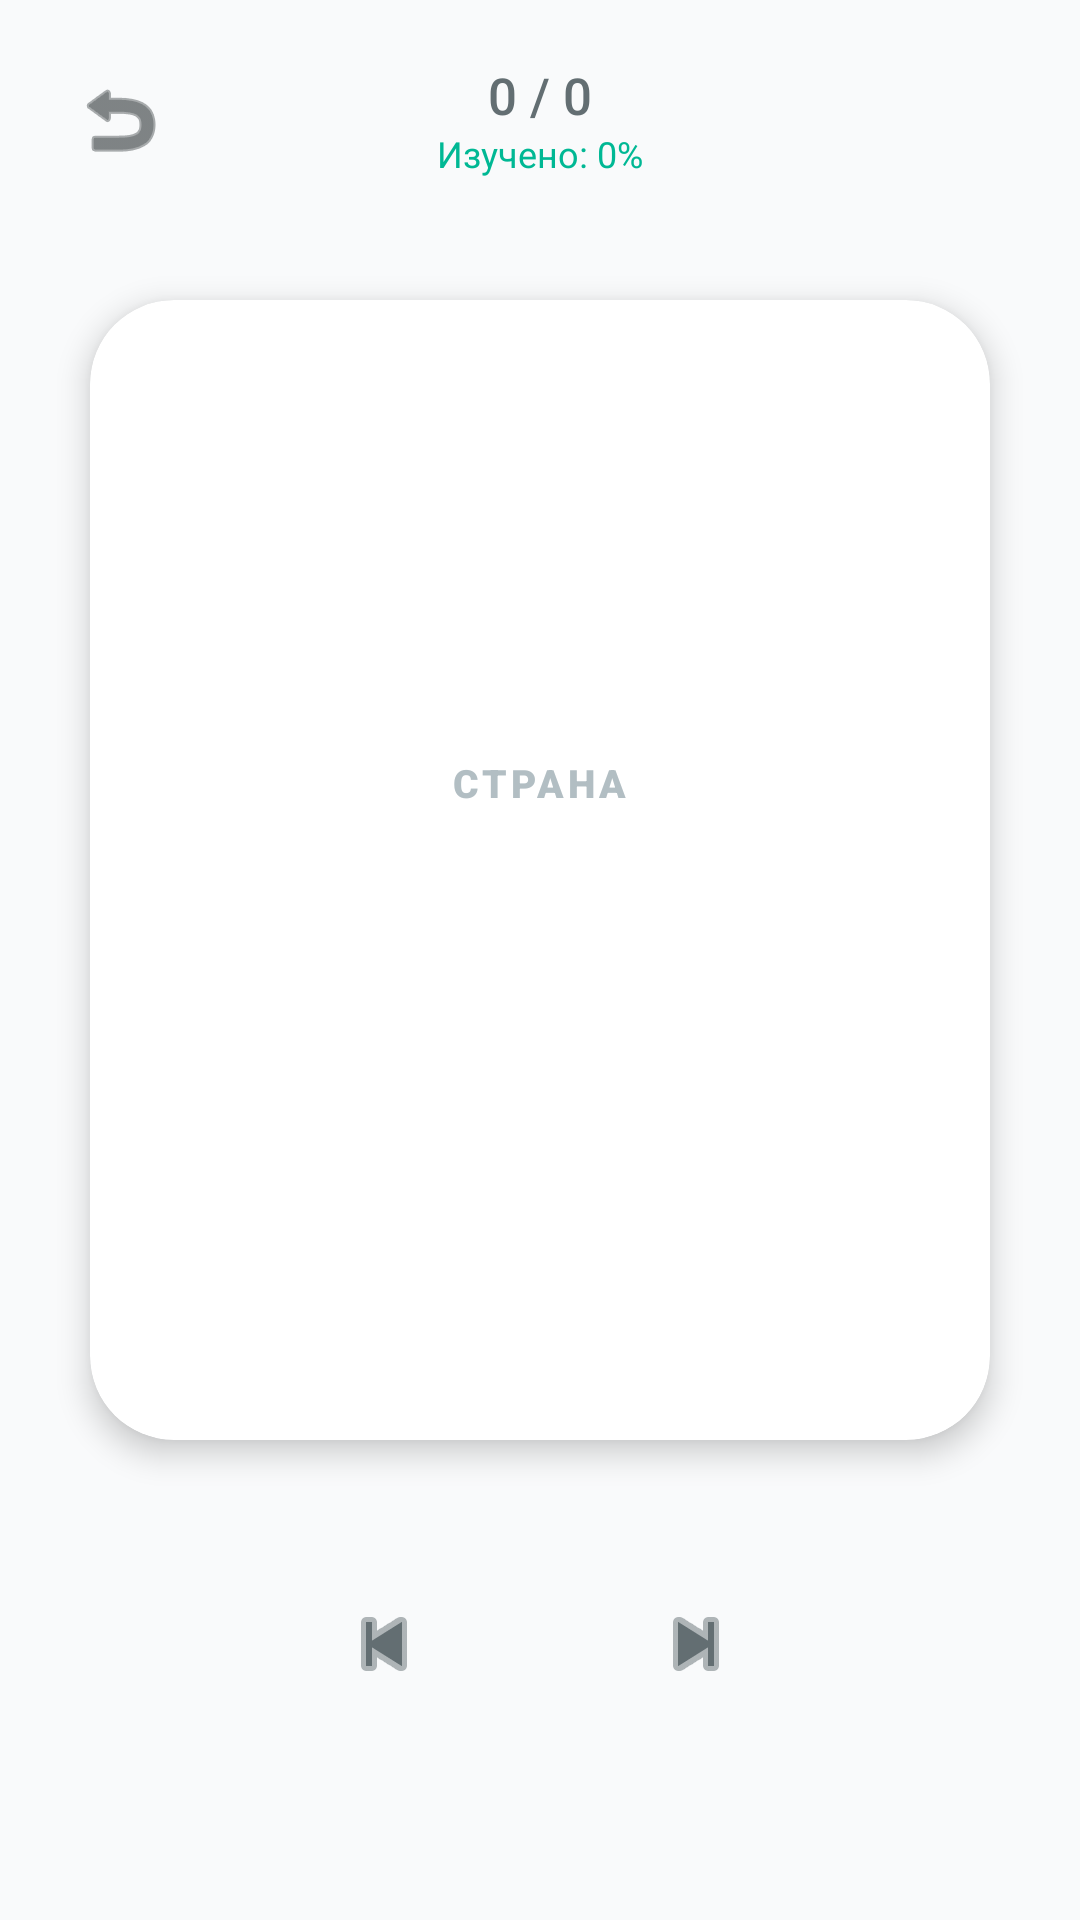

Reconstruct the res/layout file that produces this screen, plus the resources it refers to.
<!-- AndroidManifest.xml: application theme Theme.CountryExplorerD -->
<!-- res/layout/fragment_flashcard.xml -->
<?xml version="1.0" encoding="utf-8"?>
<RelativeLayout xmlns:android="http://schemas.android.com/apk/res/android"
    xmlns:app="http://schemas.android.com/apk/res-auto"
    android:layout_width="match_parent"
    android:layout_height="match_parent"
    android:background="#F9FAFB">

    
    <RelativeLayout
        android:id="@+id/topBar"
        android:layout_width="match_parent"
        android:layout_height="wrap_content"
        android:padding="16dp">

        <ImageButton
            android:id="@+id/btnBackToMenu"
            android:layout_width="48dp"
            android:layout_height="48dp"
            android:background="?attr/selectableItemBackgroundBorderless"
            android:src="@android:drawable/ic_menu_revert"
            app:tint="#2D3436" />

        <LinearLayout
            android:layout_width="wrap_content"
            android:layout_height="wrap_content"
            android:layout_centerInParent="true"
            android:orientation="vertical"
            android:gravity="center">

            <TextView
                android:id="@+id/tvCounter"
                android:layout_width="wrap_content"
                android:layout_height="wrap_content"
                android:text="0 / 0"
                android:textColor="#636E72"
                android:textSize="17sp"
                android:fontFamily="sans-serif-medium" />

            <TextView
                android:id="@+id/tvPercent"
                android:layout_width="wrap_content"
                android:layout_height="wrap_content"
                android:text="Изучено: 0%"
                android:textColor="#00B894"
                android:textSize="12sp"
                android:fontFamily="sans-serif-bold" />
        </LinearLayout>
    </RelativeLayout>

    
    <androidx.cardview.widget.CardView
        android:id="@+id/flashcard"
        android:layout_width="match_parent"
        android:layout_height="380dp"
        android:layout_below="@id/topBar"
        android:layout_marginHorizontal="30dp"
        android:layout_marginTop="20dp"
        app:cardCornerRadius="28dp"
        app:cardElevation="6dp">

        <LinearLayout
            android:layout_width="match_parent"
            android:layout_height="match_parent"
            android:gravity="center"
            android:orientation="vertical"
            android:padding="20dp">

            <TextView
                android:id="@+id/tvHeader"
                android:layout_width="wrap_content"
                android:layout_height="wrap_content"
                android:text="СТРАНА"
                android:textColor="#B2BEC3"
                android:textSize="13sp"
                android:fontFamily="sans-serif-black"
                android:letterSpacing="0.1" />

            <TextView
                android:id="@+id/tvCardContent"
                android:layout_width="wrap_content"
                android:layout_height="wrap_content"
                android:layout_marginTop="15dp"
                android:gravity="center"
                android:textColor="#2D3436"
                android:textSize="32sp"
                android:fontFamily="sans-serif-medium" />

            <Button
                android:id="@+id/btnLearned"
                android:layout_width="wrap_content"
                android:layout_height="44dp"
                android:layout_marginTop="40dp"
                android:background="@drawable/btn_learned_outline"
                android:paddingHorizontal="24dp"
                android:text="Выучить"
                android:textAllCaps="false"
                android:textColor="#636E72"
                android:textSize="15sp"
                android:visibility="gone"
                app:backgroundTint="@null"
                android:stateListAnimator="@null" />
        </LinearLayout>
    </androidx.cardview.widget.CardView>

    
    <LinearLayout
        android:layout_width="match_parent"
        android:layout_height="wrap_content"
        android:layout_alignParentBottom="true"
        android:layout_marginBottom="60dp"
        android:orientation="vertical"
        android:gravity="center">

        
        <Button
            android:id="@+id/btnAutoPlay"
            android:layout_width="wrap_content"
            android:layout_height="48dp"
            android:text="⏸  Пауза"
            android:textSize="15sp"
            android:textStyle="bold"
            android:textColor="#FFFFFF"
            android:backgroundTint="#6366F1"
            android:paddingHorizontal="32dp"
            android:layout_marginBottom="16dp"
            android:visibility="gone"
            app:cornerRadius="24dp"/>

        
        <LinearLayout
            android:layout_width="wrap_content"
            android:layout_height="wrap_content"
            android:orientation="horizontal"
            android:gravity="center">

            <ImageButton
                android:id="@+id/btnPrev"
                android:layout_width="64dp"
                android:layout_height="64dp"
                android:layout_marginEnd="40dp"
                android:background="?attr/selectableItemBackgroundBorderless"
                android:src="@android:drawable/ic_media_previous"
                app:tint="#636E72" />

            <ImageButton
                android:id="@+id/btnNext"
                android:layout_width="64dp"
                android:layout_height="64dp"
                android:background="?attr/selectableItemBackgroundBorderless"
                android:src="@android:drawable/ic_media_next"
                app:tint="#636E72" />
        </LinearLayout>
    </LinearLayout>

</RelativeLayout>
<!-- resources referenced by this layout -->
<resources>
  <!-- drawable btn_learned_outline (drawable) -->
  <?xml version="1.0" encoding="utf-8"?>
  <shape xmlns:android="http://schemas.android.com/apk/res/android">
      <corners android:radius="22dp" />
      <stroke android:width="2dp" android:color="#B2BEC3" />
      <solid android:color="#00000000" />
  </shape>
  <style name="Theme.CountryExplorerD" parent="Base.Theme.CountryExplorerD" />
  <style name="Base.Theme.CountryExplorerD" parent="Theme.Material3.DayNight.NoActionBar">
          
          
      </style>
</resources>
